Photos from the image-classification dataset "CitrusLeafPathology-14-Aug" in the GitHub repository Aurelia-Maris-Crystalthrone/YouKang. Its 14 classes are: anthracnose, bacterial blight, black spot, citrus canker, citrus mite, curl leaf, curl virus, deficiency leaf, dry leaf, greening, healthy, melanose, sooty mould, spider mite.

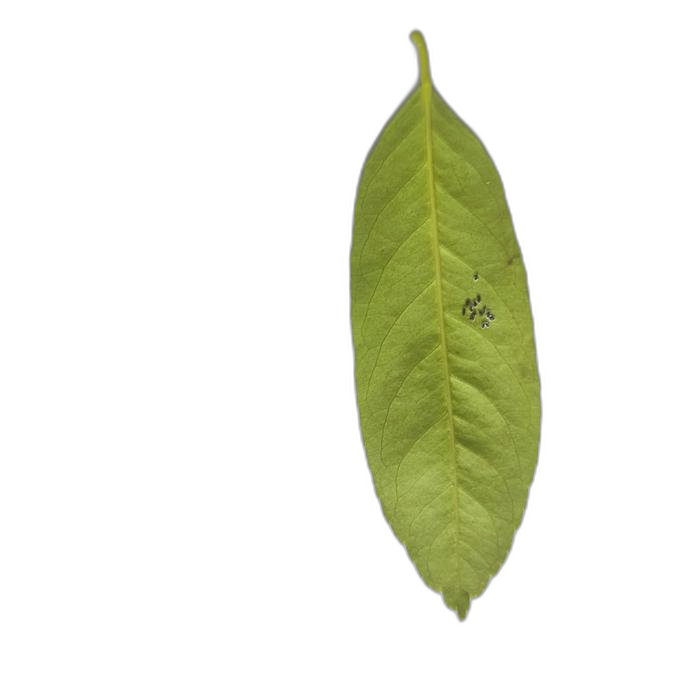
Label: healthy

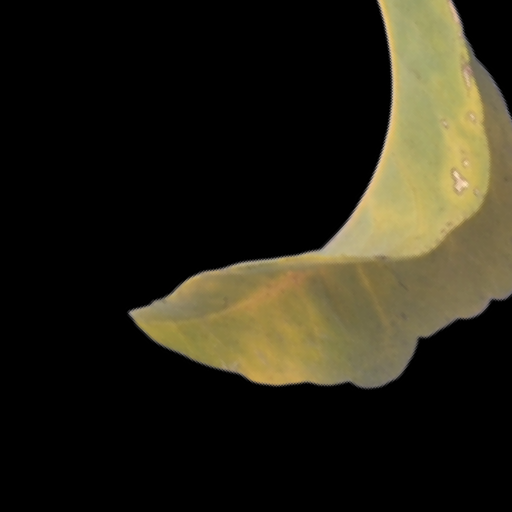
Label: greening

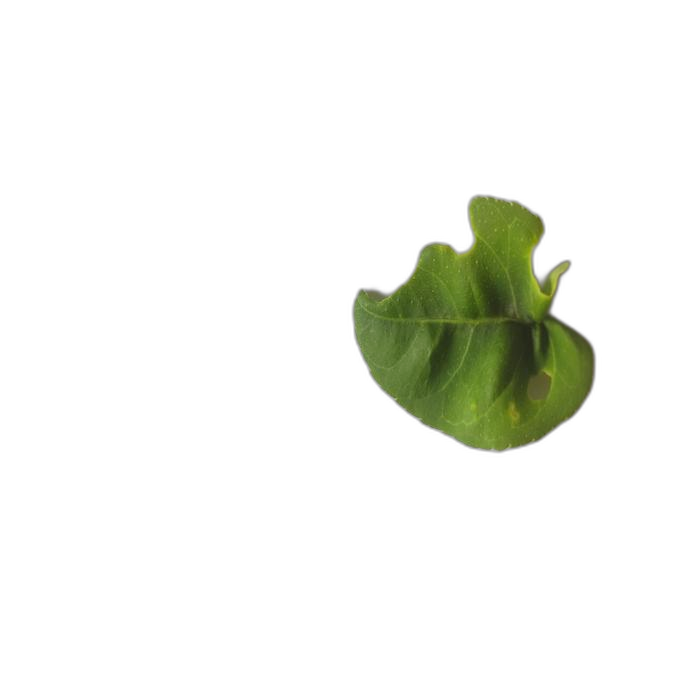
Label: curl leaf

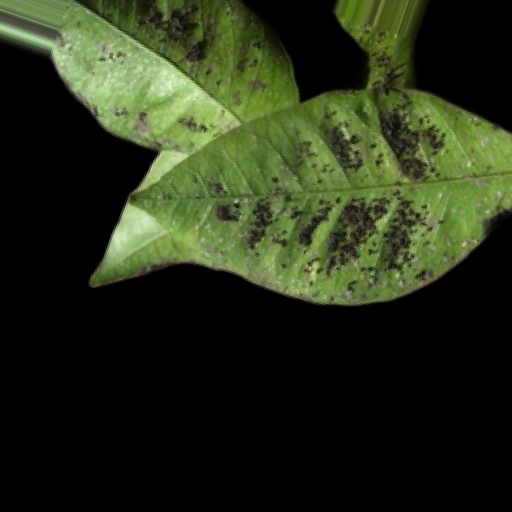
Label: melanose

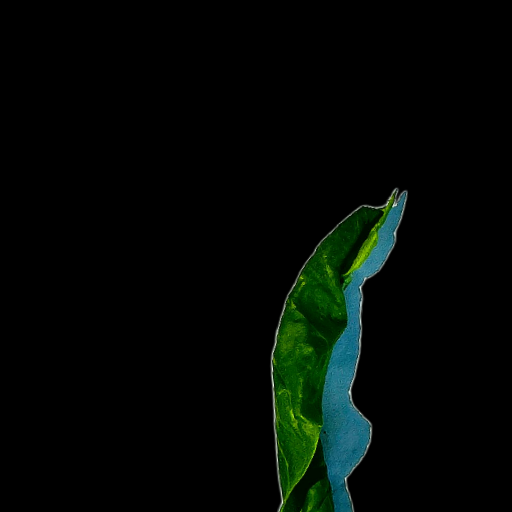
Label: curl virus

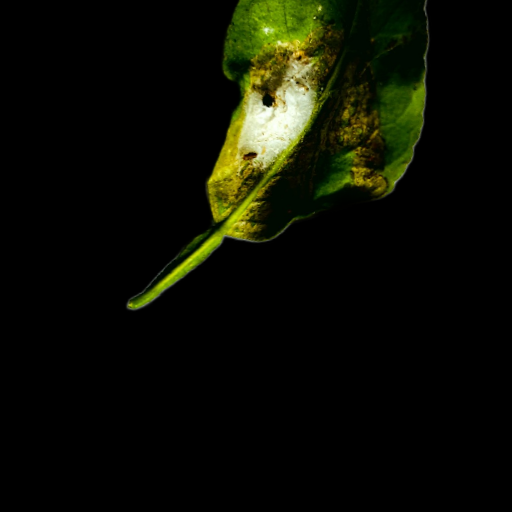
Label: spider mite
